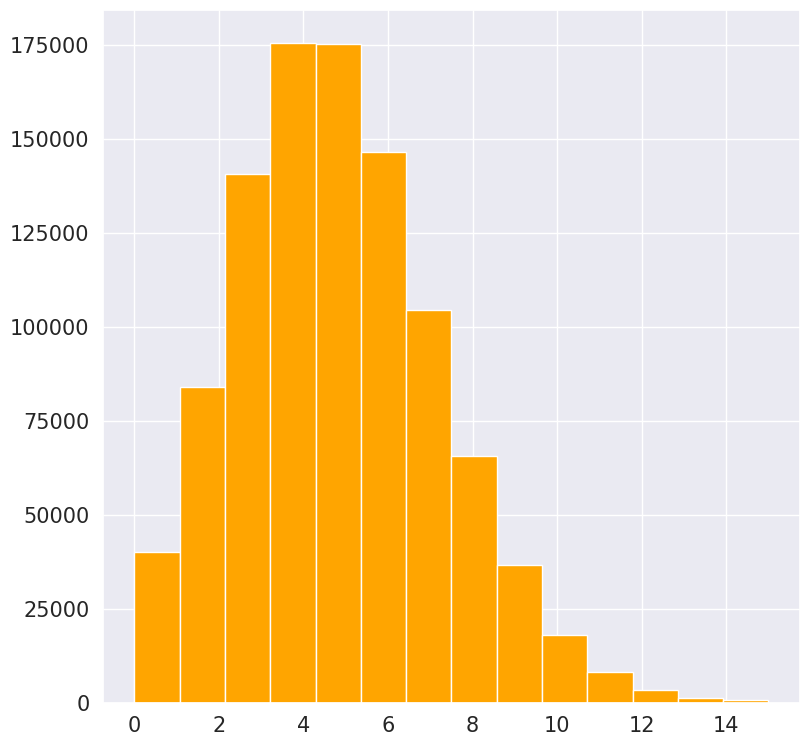

Reproduce this figure in Python. (Note: this script raises an exception after producing the figure.)
# -*- coding: utf-8 -*-
"""
Created on Sat Jun 20 22:17:25 2020

[redacted]
"""

import numpy as np
import matplotlib.pyplot as plt
import scipy as sp

import seaborn as sns

sns.set()
SMALL_SIZE = 15
MEDIUM_SIZE = 18
BIGGER_SIZE = 18
plt.rc('font', size=SMALL_SIZE)          # controls default text sizes
plt.rc('axes', titlesize=SMALL_SIZE)     # fontsize of the axes title
plt.rc('axes', labelsize=MEDIUM_SIZE)    # fontsize of the x and y labels
plt.rc('xtick', labelsize=SMALL_SIZE)    # fontsize of the tick labels
plt.rc('ytick', labelsize=SMALL_SIZE)    # fontsize of the tick labels
plt.rc('legend', fontsize=SMALL_SIZE)    # legend fontsize
plt.rc('figure', titlesize=BIGGER_SIZE)  # fontsize of the figure title
plt.close('all')


mu = 5

def random_samples(size):
    ''' Return a list of random variates distributed
        according to the log-normal distribution.'''
    # define parameters of our log-normal distribution
    rv = np.random.poisson(mu, size=size)
    return rv
 
N = 1000000
mean_sizes_m = [1, 10, 100]
 
rv = random_samples(N)
rv_split = [[rv[i:i+m] for i in range(0, len(rv), m)]
            for m in mean_sizes_m]
sample_means = [[s.mean() for s in samples]
                for samples in rv_split]


x = np.linspace(0, 15, 15)
colors = ['orange', 'r', 'c']
plt.figure(1, figsize=[9,9]) 
# plot the histograms
for i, set_of_sample_means in enumerate(sample_means):
    lab = 'N = {} sample mean'.format(mean_sizes_m[i])
    plt.hist(set_of_sample_means, bins=x,
             normed=True, alpha=0.5,
             color=colors[i],
             label=lab)
 
 
# plot our distribution
lognorm_pdf = [sp.stats.poisson.pmf(k=i, mu=mu)
               for i in x]

plt.plot(x, lognorm_pdf, lw=4, c='b', alpha=0.5,
         label='probability distribution')
 
# plot the mean of the distribution,
plt.axvline(mu, 0, 1,
            color='black', alpha=0.5, label='mean')
 
plt.title('Sample means from log-normal distributed samples'
          .format(N), y=1.03, fontsize=20)
plt.ylabel('Normalized frequency', labelpad=15)
plt.xlabel('$x$', labelpad=15)
 
plt.legend()
plt.savefig('Poisson_central_limit_theroem.png',
             bbox_inches='tight', dpi=300)